10-way image classification set "dataset" from GitHub (maisiehapney/PlantCareApp); label vocabulary: boston fern, cactus, chinese money plant, dragon tree, jade plant, orchid, peace lily, peacock plant, rubber plant, snake plant.

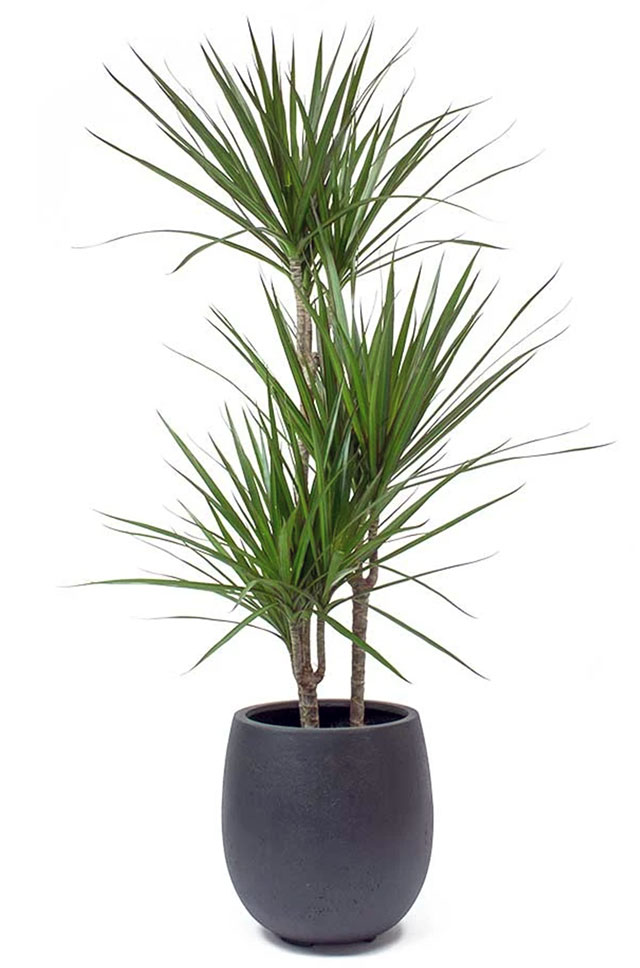
Label: dragon tree

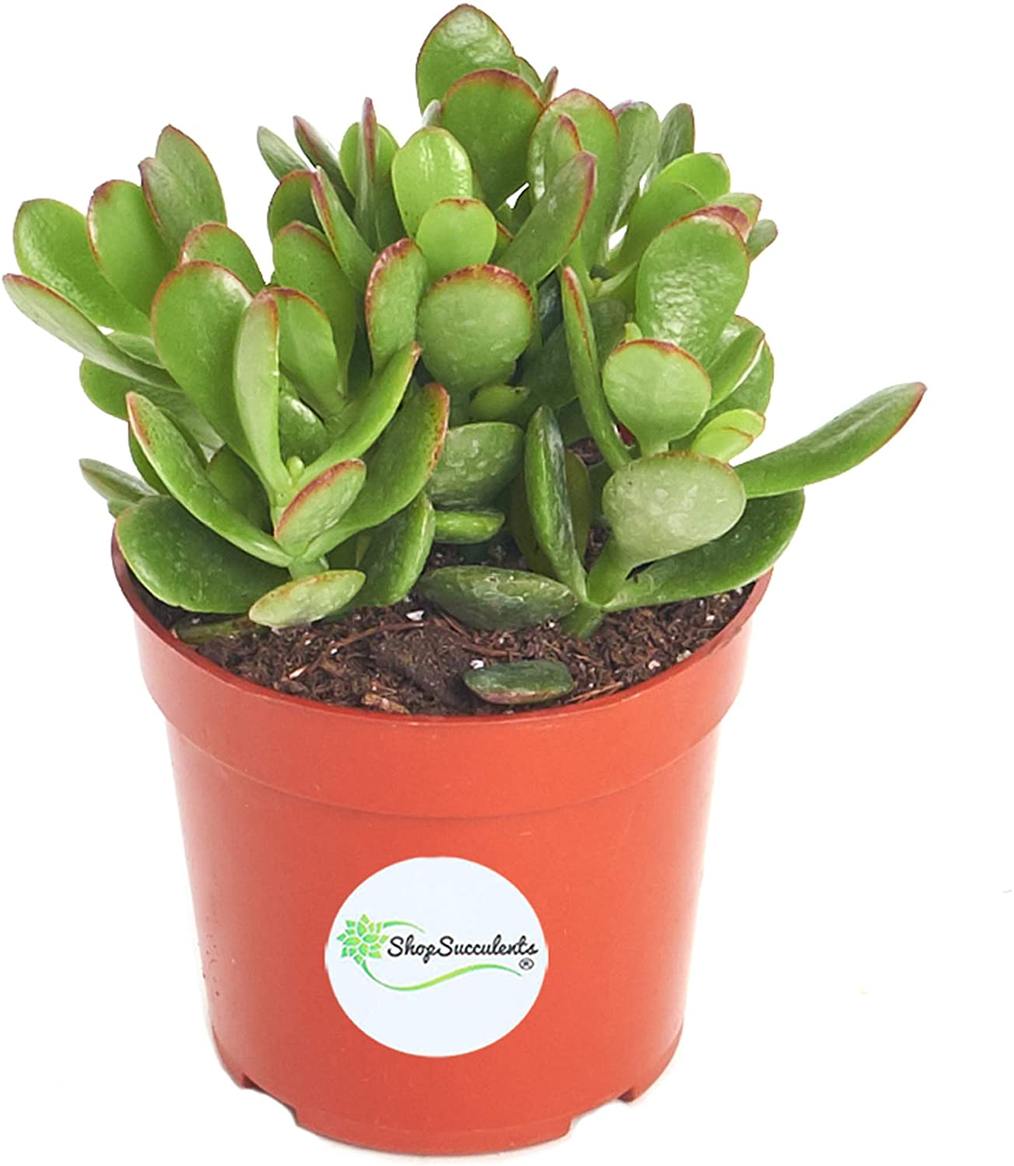
Label: jade plant

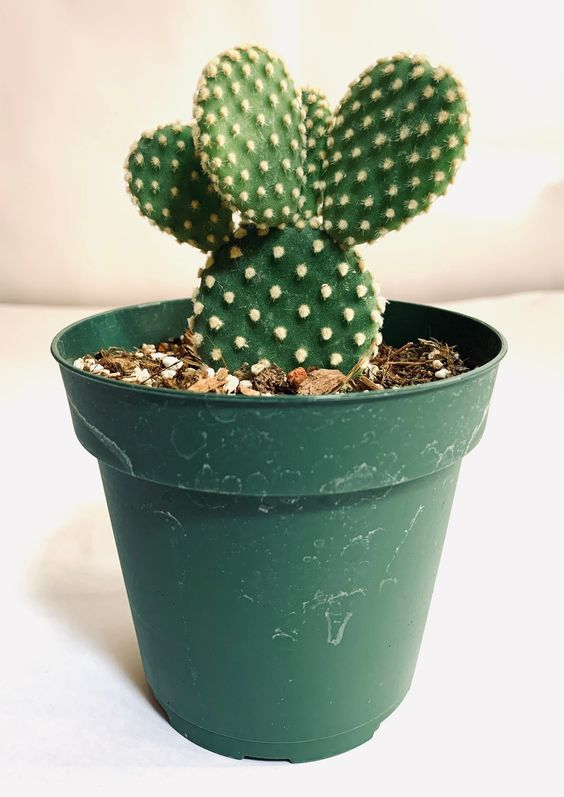
Label: cactus

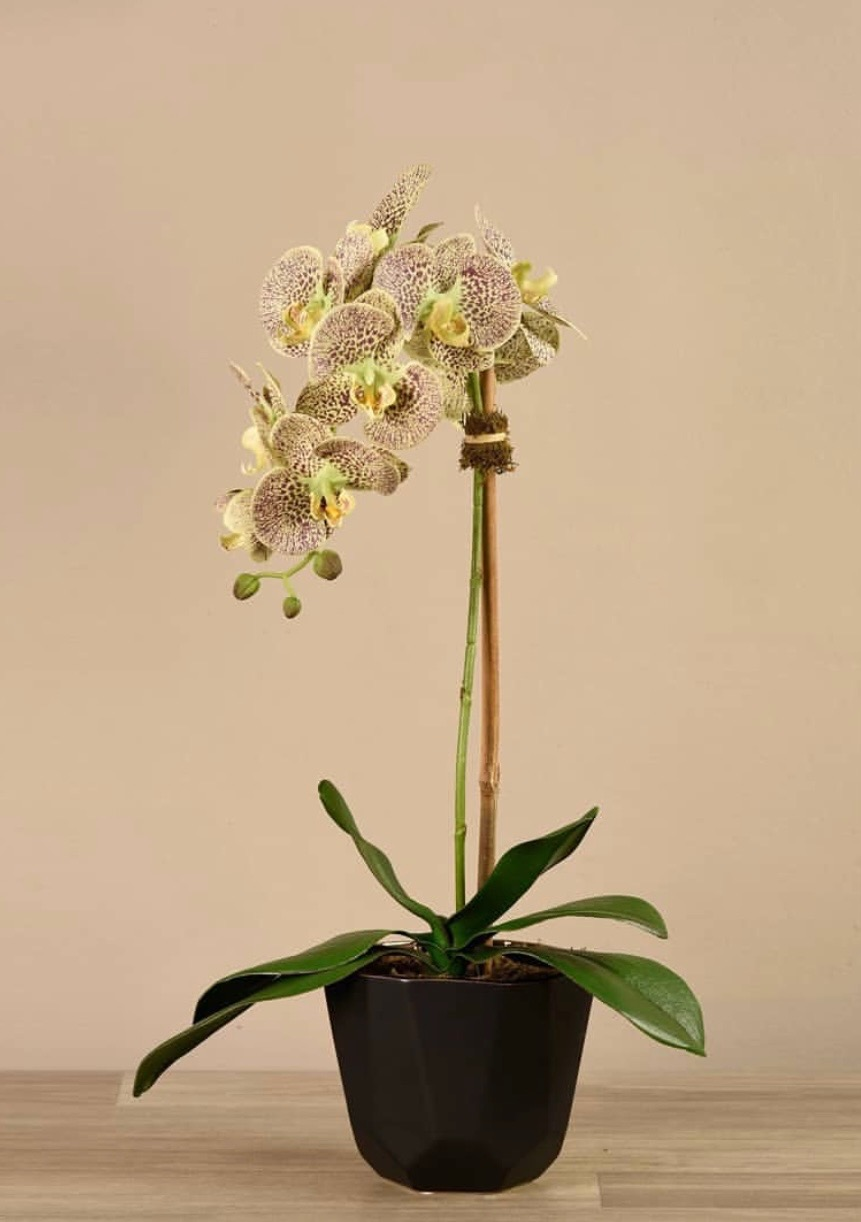
Label: orchid

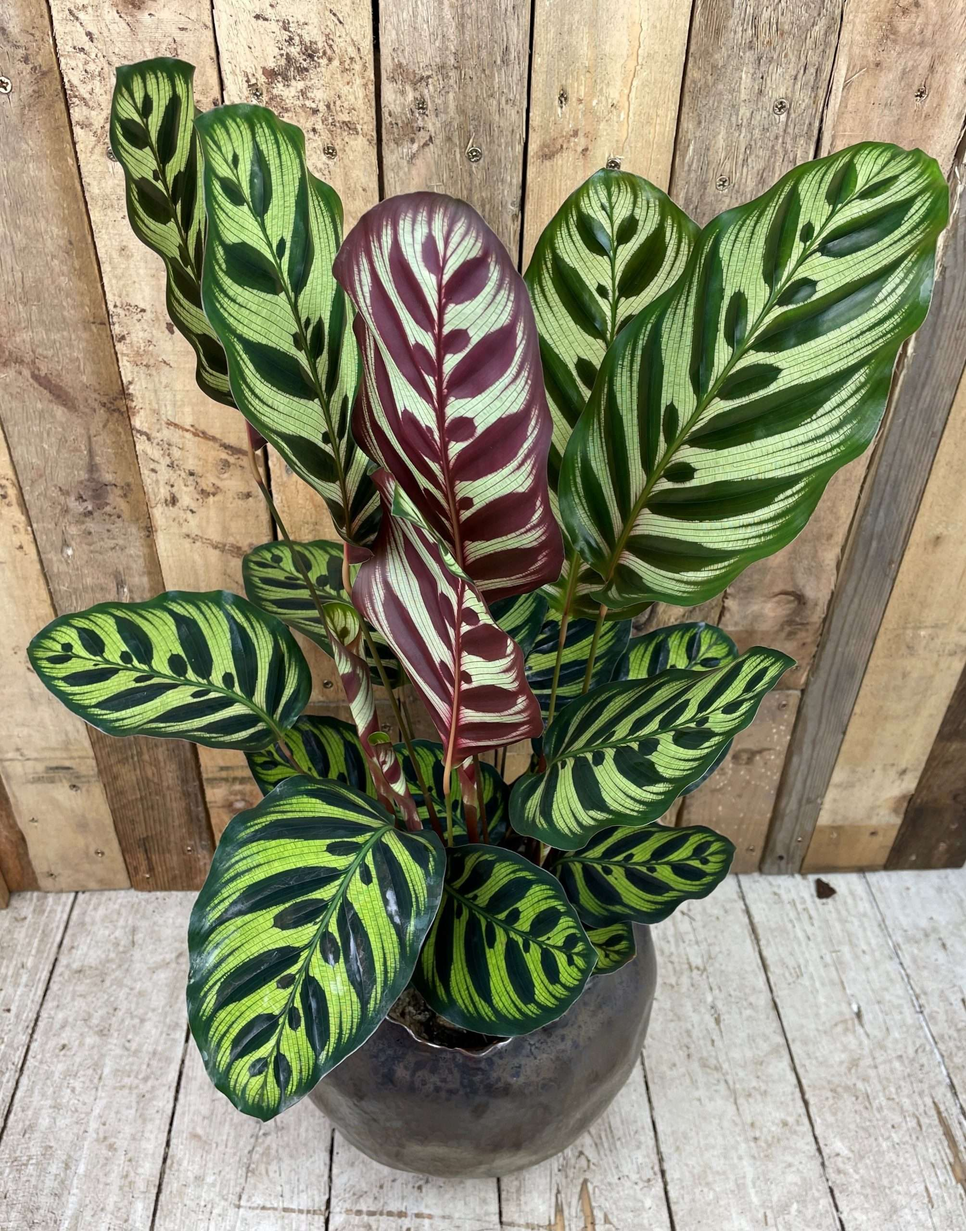
Label: peacock plant

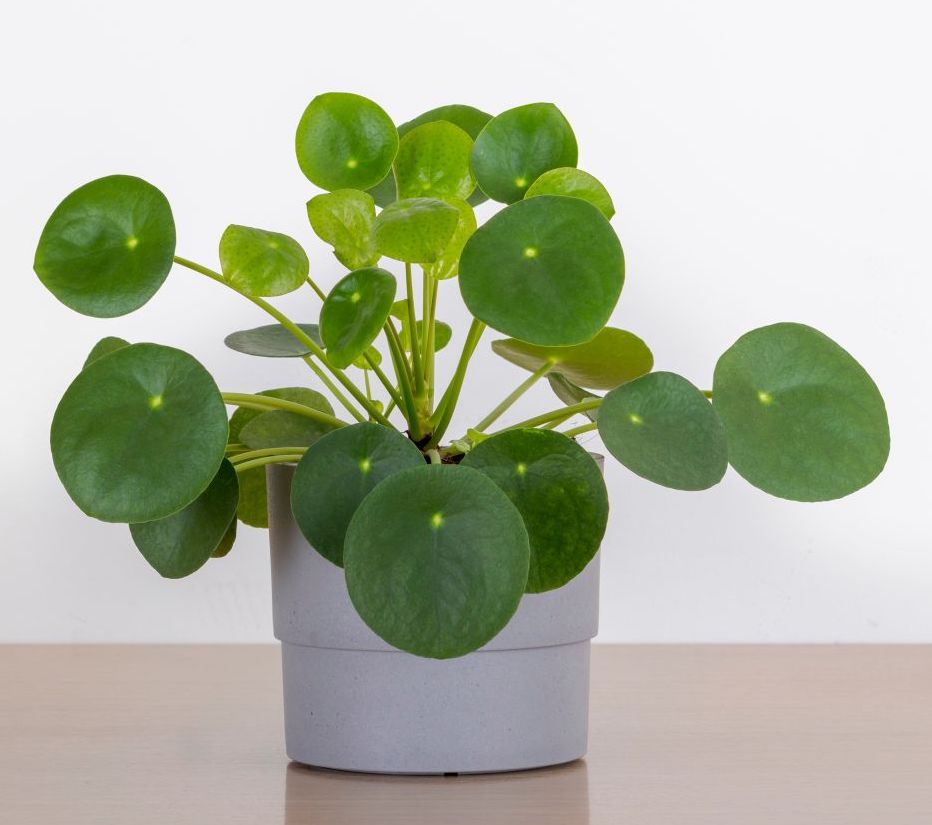
Label: chinese money plant
